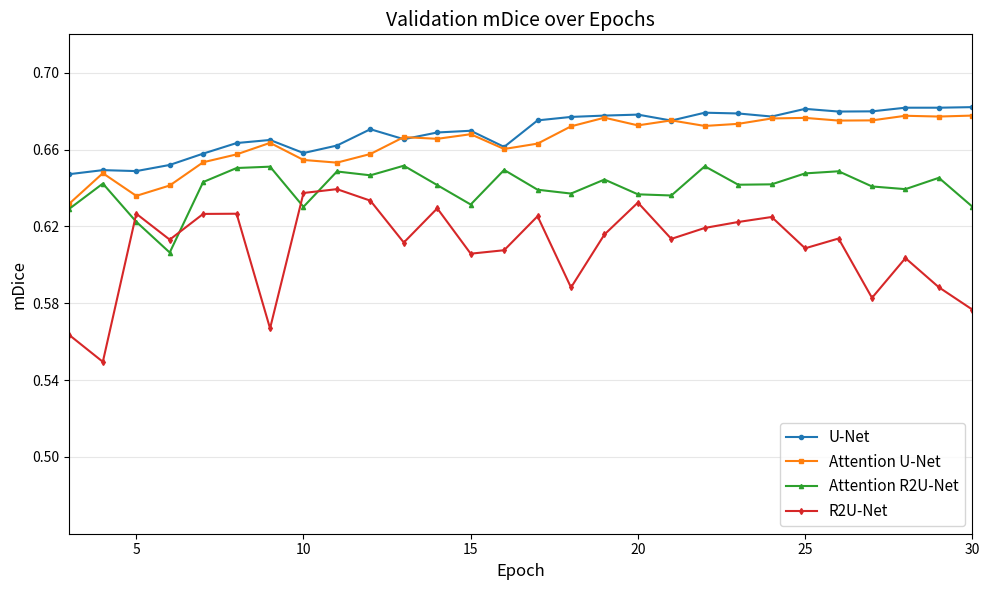

Write the Python code that produced this figure.
import numpy as np
import matplotlib.pyplot as plt
from matplotlib.ticker import MultipleLocator

EPOCHS = 30

U_net = [
    0.6092, 0.6322, 0.6472, 0.6493, 0.6488, 0.6520, 0.6579, 0.6634,
    0.6650, 0.6582, 0.6621, 0.6706, 0.6654, 0.6689, 0.6698, 0.6614,
    0.6752, 0.6770, 0.6777, 0.6782, 0.6751, 0.6792, 0.6788, 0.6772,
    0.6812, 0.6798, 0.6799, 0.6818, 0.6818, 0.6821
]

R2U_net = [
    0.5653, 0.5186, 0.5634, 0.5495, 0.6266, 0.6131, 0.6265, 0.6266,
    0.5669, 0.6374, 0.6394, 0.6334, 0.6116, 0.6294, 0.6058, 0.6076,
    0.6253, 0.5882, 0.6158, 0.6324, 0.6135, 0.6192, 0.6223, 0.6249,
    0.6086, 0.6137, 0.5828, 0.6035, 0.5883, 0.5767
]

attention_unet = [
    0.5980, 0.6207, 0.6319, 0.6477, 0.6359, 0.6413,
    0.6534, 0.6575, 0.6635, 0.6546, 0.6532, 0.6577, 0.6665, 0.6656,
    0.6680, 0.6603, 0.6631, 0.6721, 0.6766, 0.6726, 0.6752, 0.6723,
    0.6734, 0.6762, 0.6765, 0.6751, 0.6752, 0.6776, 0.6772, 0.6777
]

attention_R2U_net = [
    0.5977, 0.6158, 0.6292, 0.6423, 0.6224, 0.6064, 0.6431, 0.6504,
    0.6511, 0.6302, 0.6486, 0.6466, 0.6516, 0.6415, 0.6314, 0.6494,
    0.6391, 0.6371, 0.6444, 0.6367, 0.6361, 0.6513, 0.6417, 0.6419,
    0.6476, 0.6487, 0.6408, 0.6394, 0.6453, 0.6303
]


epochs = np.arange(1, EPOCHS + 1)

plt.figure(figsize=(10, 6))
plt.plot(epochs, U_net, marker='o', markersize=3, linewidth=1.5, label='U-Net')
plt.plot(epochs, attention_unet, marker='s', markersize=3, linewidth=1.5, label='Attention U-Net')
plt.plot(epochs, attention_R2U_net, marker='^', markersize=3, linewidth=1.5, label='Attention R2U-Net')
plt.plot(epochs, R2U_net, marker='d', markersize=3, linewidth=1.5, label='R2U-Net')

plt.xlabel('Epoch', fontsize=12)
plt.ylabel('mDice', fontsize=12)
plt.title('Validation mDice over Epochs', fontsize=14)

ax = plt.gca()
ax.set_xlim(3, 30)
ax.set_ylim(0.46, 0.72)
yticks = np.arange(0.50, 0.73, 0.04)
ax.set_yticks(yticks)

plt.legend(fontsize=11, loc='lower right')
plt.grid(True, alpha=0.3, axis='y')
plt.tight_layout()

output_path = r'd:\FYP\mDice_comparison.png'
plt.savefig(output_path, dpi=150)
print(f'Saved to {output_path}')
plt.show()
